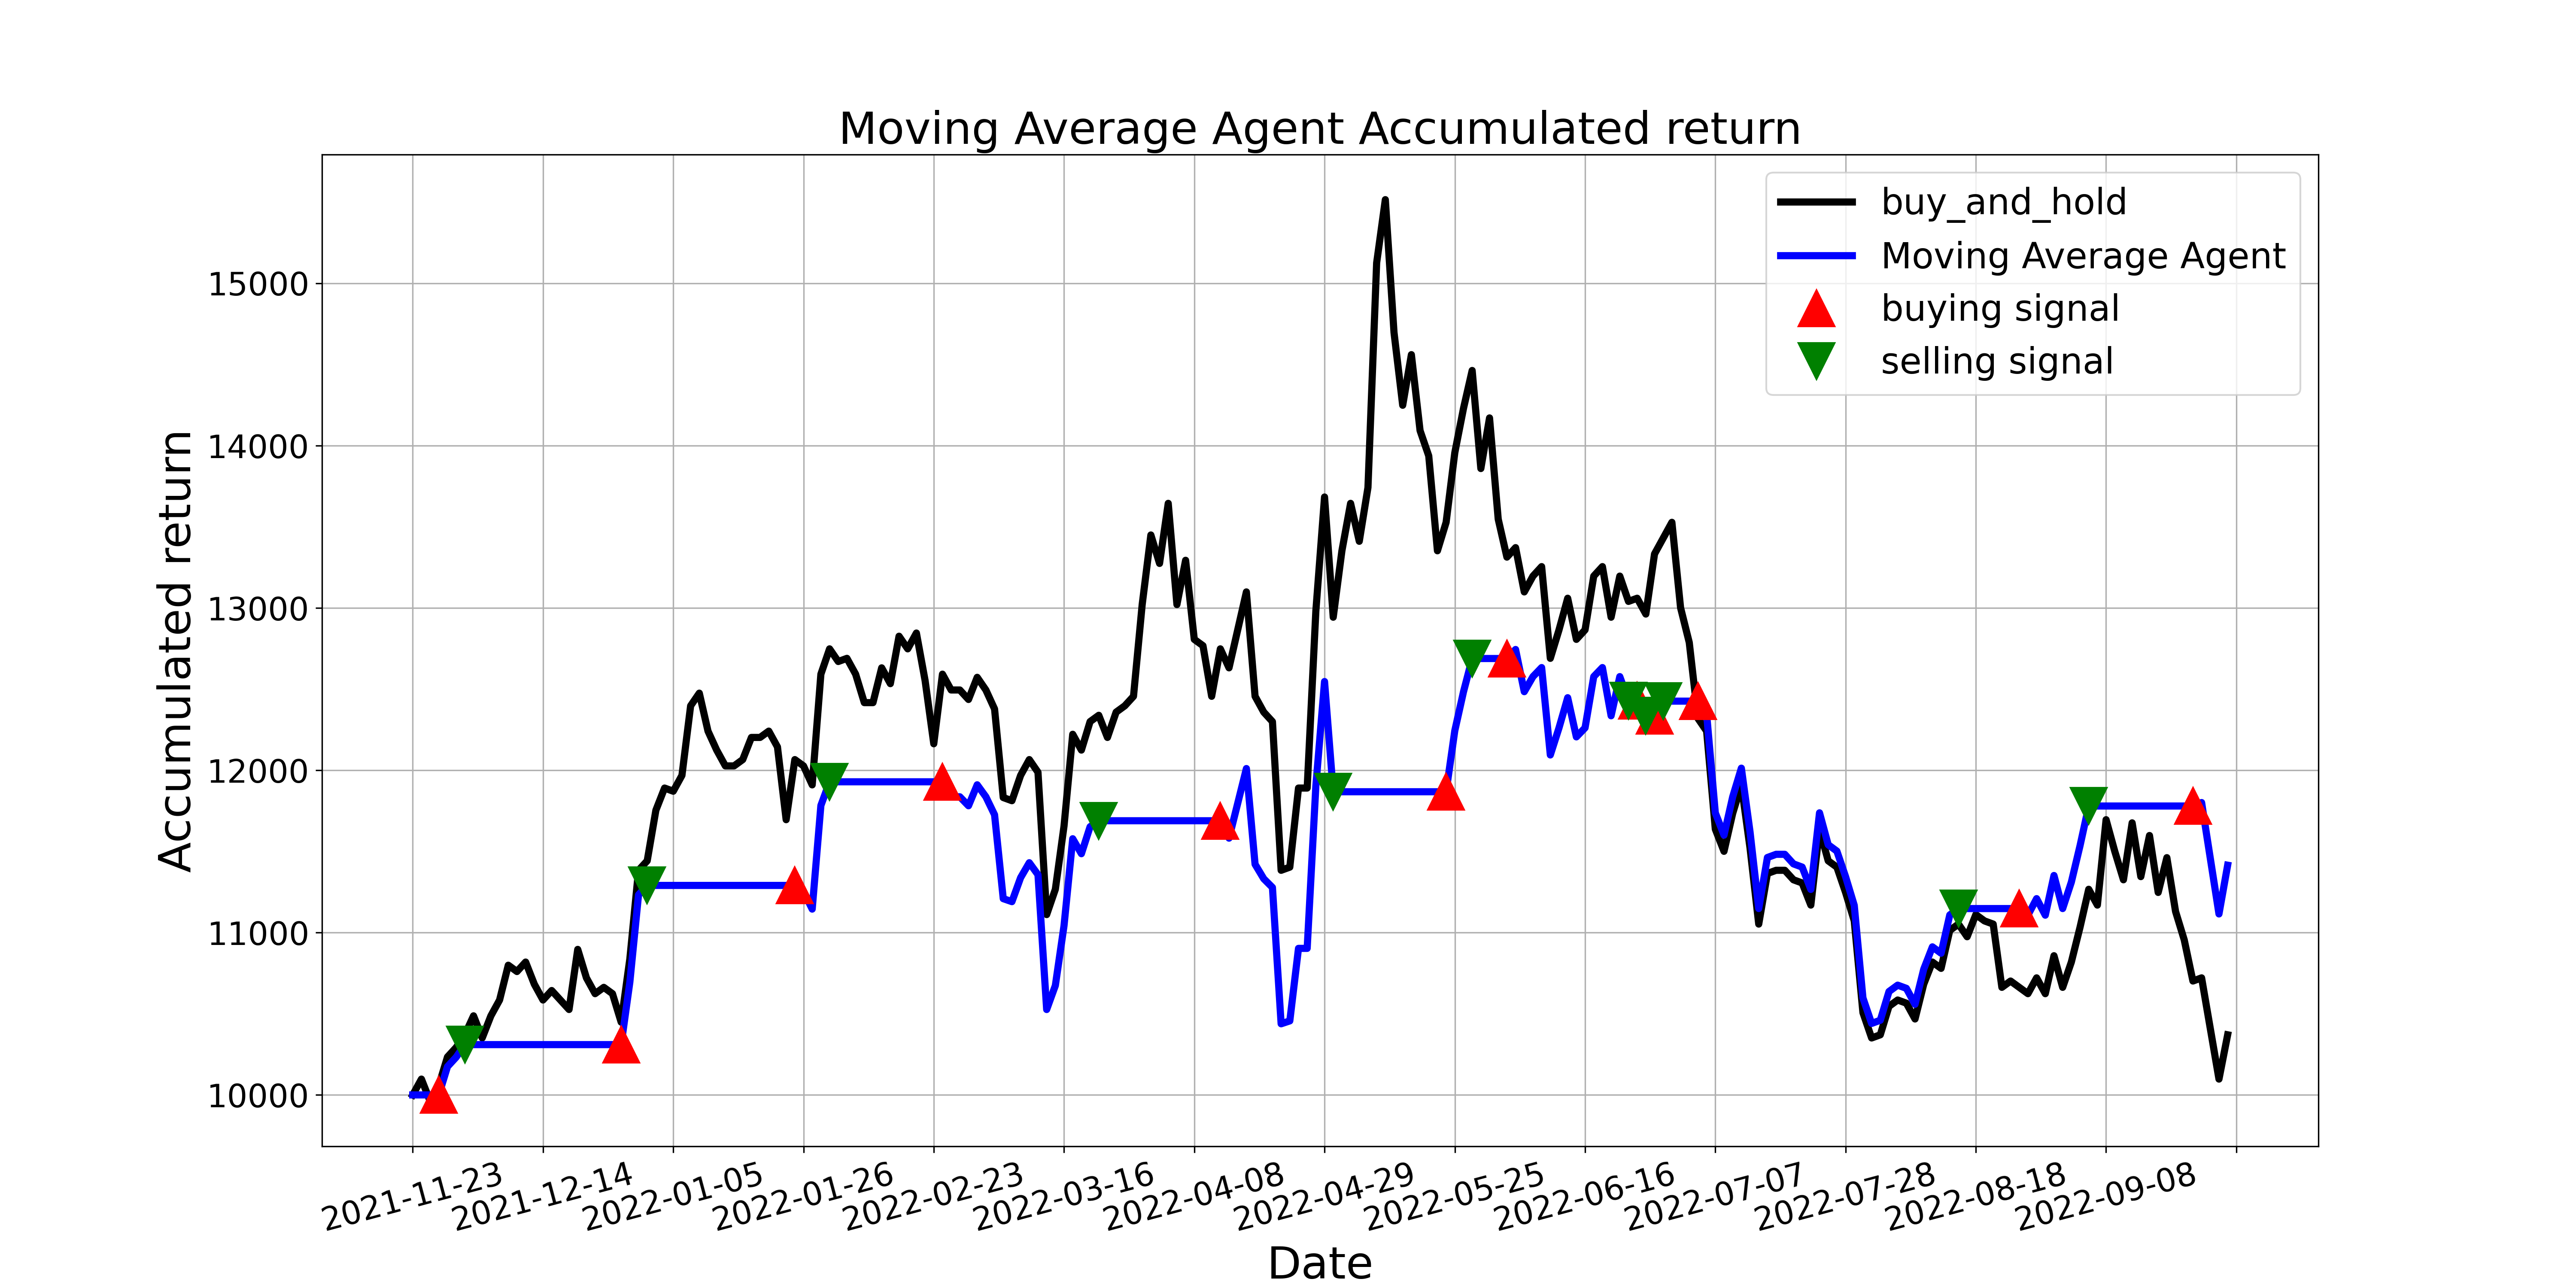

Data behind this chart, as committed beside it:
, tradeDate, B&H, action, operation, return
0, 2021-11-23, 10000, , 0, 10000
1, 2021-11-24, 10097, 0.0, 0, 10000
2, 2021-11-25, 9961, 0.0, 0, 10000
3, 2021-11-26, 10058, 1.0, 1, 10000
4, 2021-11-29, 10234, 0.0, 0, 10174
5, 2021-11-30, 10292, 0.0, 0, 10232
6, 2021-12-01, 10370, 2.0, 2, 10310
7, 2021-12-02, 10487, 0.0, 0, 10310
8, 2021-12-03, 10351, 0.0, 0, 10310
9, 2021-12-06, 10487, 0.0, 0, 10310
10, 2021-12-07, 10585, 0.0, 0, 10310
11, 2021-12-08, 10799, 0.0, 0, 10310
12, 2021-12-09, 10760, 0.0, 0, 10310
13, 2021-12-10, 10819, 0.0, 0, 10310
14, 2021-12-13, 10682, 0.0, 0, 10310
15, 2021-12-14, 10585, 0.0, 0, 10310
16, 2021-12-15, 10643, 0.0, 0, 10310
17, 2021-12-16, 10585, 0.0, 0, 10310
18, 2021-12-17, 10526, 0.0, 0, 10310
19, 2021-12-20, 10897, 0.0, 0, 10310
20, 2021-12-21, 10721, 0.0, 0, 10310
21, 2021-12-22, 10624, 0.0, 0, 10310
22, 2021-12-23, 10663, 0.0, 0, 10310
23, 2021-12-24, 10624, 0.0, 0, 10310
24, 2021-12-27, 10448, 1.0, 1, 10310
25, 2021-12-28, 10838, 0.0, 0, 10695
26, 2021-12-29, 11384, 0.0, 0, 11233
27, 2021-12-30, 11442, 2.0, 2, 11291
28, 2021-12-31, 11754, 0.0, 0, 11291
29, 2022-01-04, 11891, 0.0, 0, 11291
30, 2022-01-05, 11871, 0.0, 0, 11291
31, 2022-01-06, 11968, 0.0, 0, 11291
32, 2022-01-07, 12397, 0.0, 0, 11291
33, 2022-01-10, 12475, 0.0, 0, 11291
34, 2022-01-11, 12241, 0.0, 0, 11291
35, 2022-01-12, 12124, 0.0, 0, 11291
36, 2022-01-13, 12027, 0.0, 0, 11291
37, 2022-01-14, 12027, 0.0, 0, 11291
38, 2022-01-17, 12066, 0.0, 0, 11291
39, 2022-01-18, 12202, 0.0, 0, 11291
40, 2022-01-19, 12202, 0.0, 0, 11291
41, 2022-01-20, 12241, 0.0, 0, 11291
42, 2022-01-21, 12144, 0.0, 0, 11291
43, 2022-01-24, 11696, 0.0, 0, 11291
44, 2022-01-25, 12066, 1.0, 1, 11291
45, 2022-01-26, 12027, 0.0, 0, 11254
46, 2022-01-27, 11910, 0.0, 0, 11145
47, 2022-01-28, 12592, 0.0, 0, 11783
48, 2022-02-07, 12748, 2.0, 2, 11929
49, 2022-02-08, 12670, 0.0, 0, 11929
50, 2022-02-09, 12690, 0.0, 0, 11929
51, 2022-02-10, 12592, 0.0, 0, 11929
52, 2022-02-11, 12417, 0.0, 0, 11929
53, 2022-02-14, 12417, 0.0, 0, 11929
54, 2022-02-15, 12631, 0.0, 0, 11929
55, 2022-02-16, 12534, 0.0, 0, 11929
56, 2022-02-17, 12826, 0.0, 0, 11929
57, 2022-02-18, 12748, 0.0, 0, 11929
58, 2022-02-21, 12846, 0.0, 0, 11929
59, 2022-02-22, 12553, 0.0, 0, 11929
... 150 more rows
